Image classification data set "soc" (omae11/MSTAR-dataset on GitHub). Class labels (6): BMP-2 infantry fighting vehicle, BRDM-2 armored scout vehicle, BTR-60 armored personnel carrier, BTR-70 armored personnel carrier, ZIL-131 military truck, ZSU-23-4 self-propelled anti-aircraft gun.

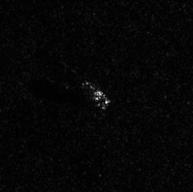
Label: ZIL-131 military truck

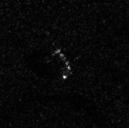
Label: BRDM-2 armored scout vehicle

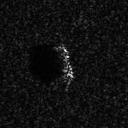
Label: BTR-70 armored personnel carrier

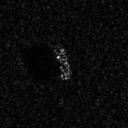
Label: BTR-60 armored personnel carrier

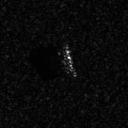
Label: BMP-2 infantry fighting vehicle

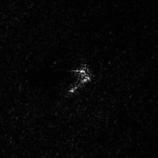
Label: ZSU-23-4 self-propelled anti-aircraft gun
